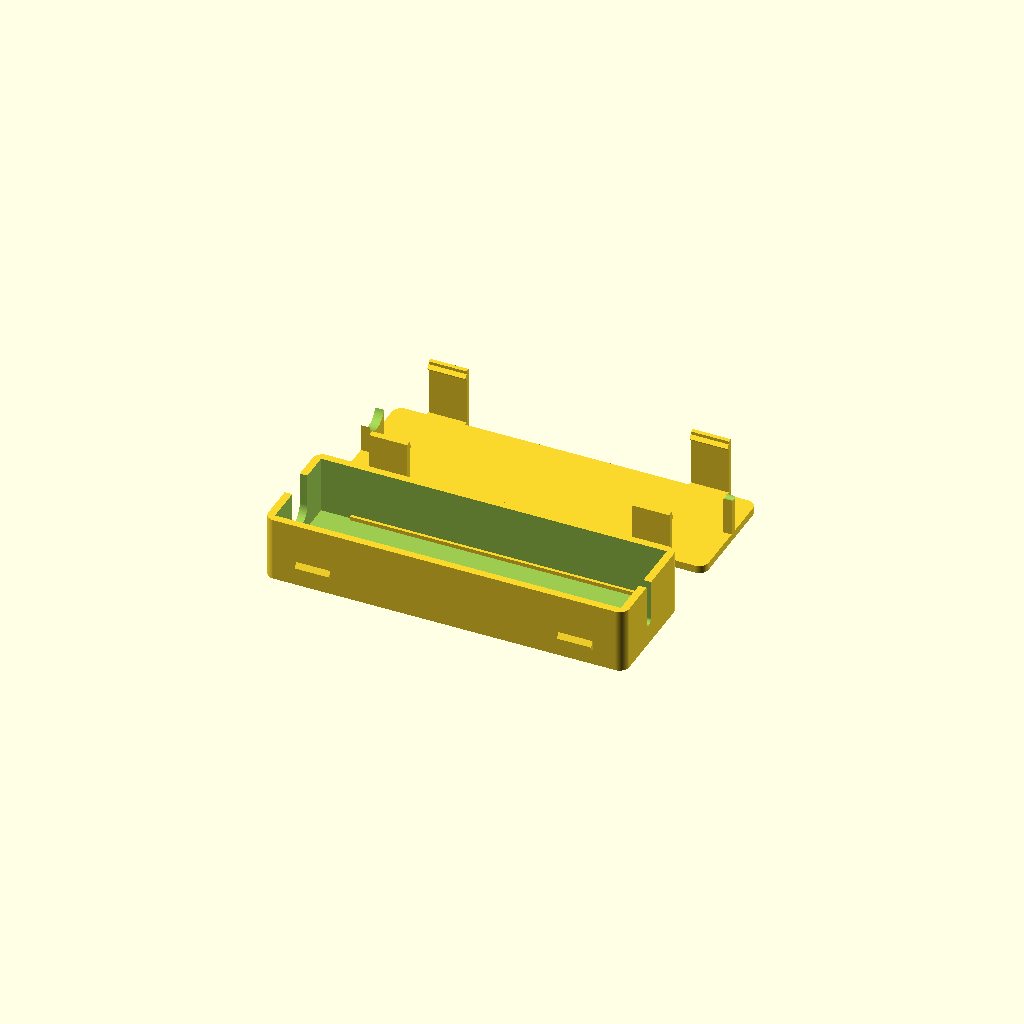
Cell 1: the model at its default parameters.
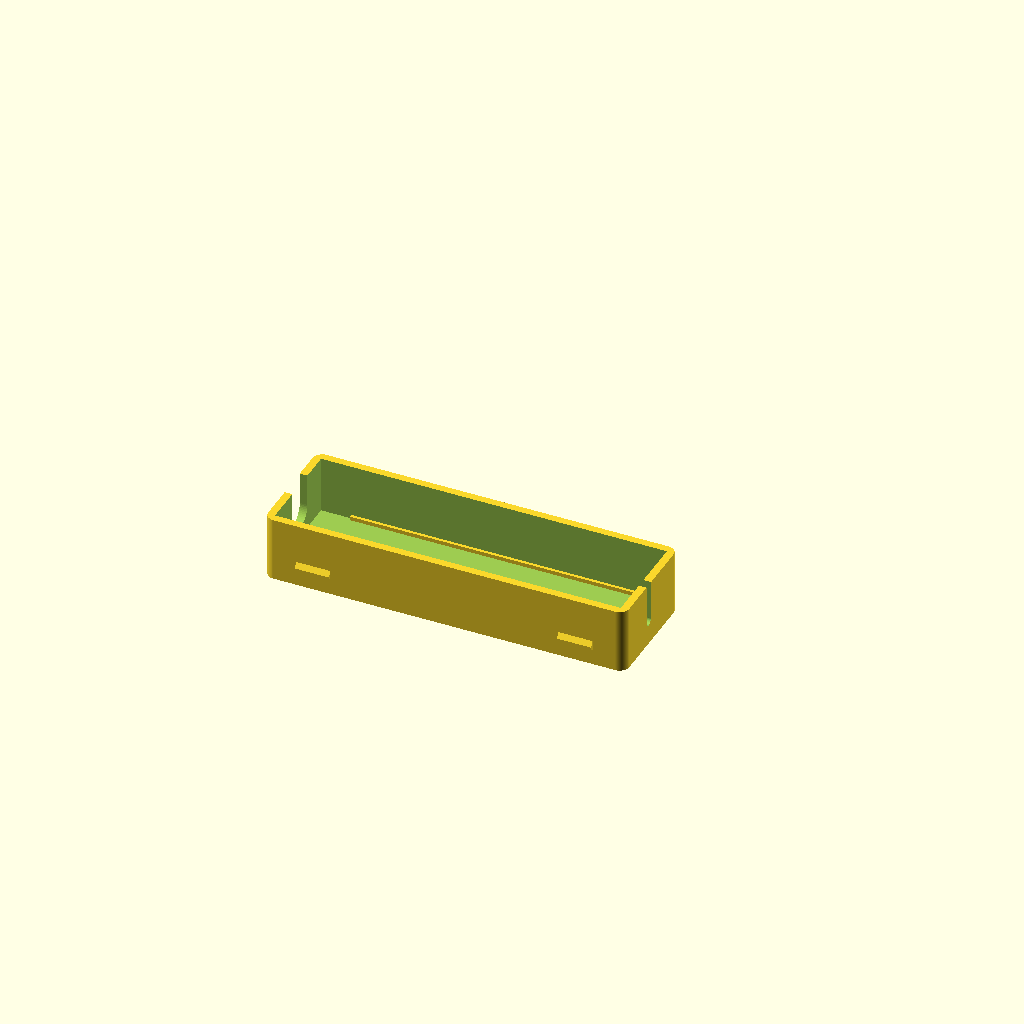
Cell 2 — part set to "base", the other parameters unchanged.
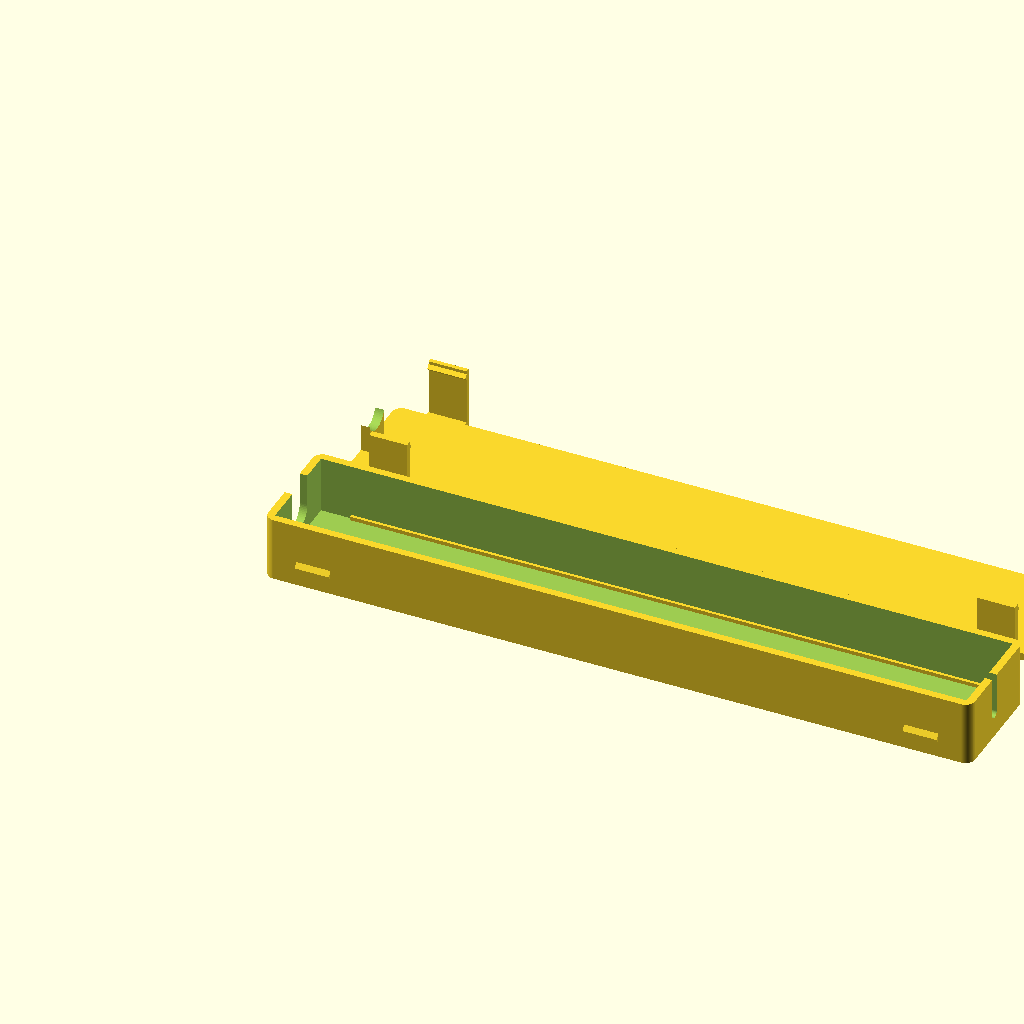
Cell 3: internal_length = 182 (everything else at default).
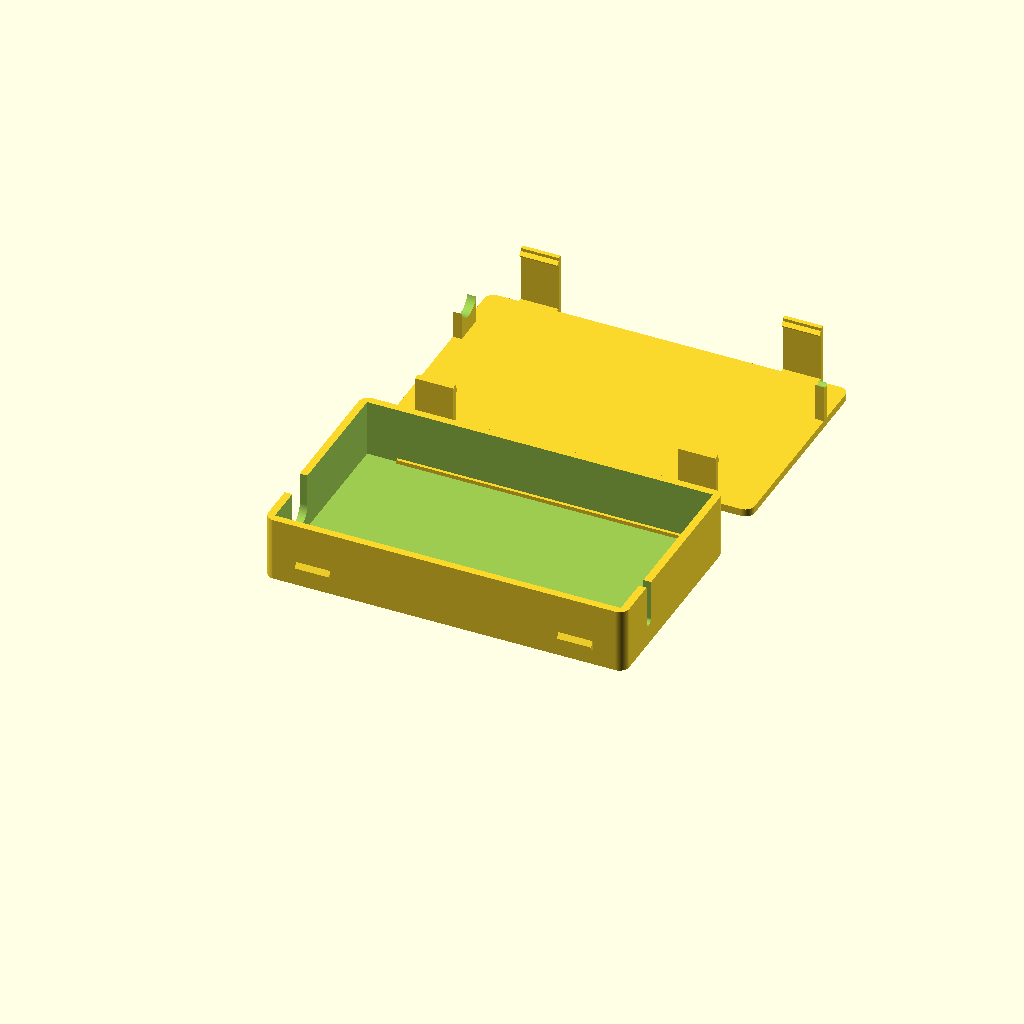
Cell 4 — internal_width set to 52, the other parameters unchanged.
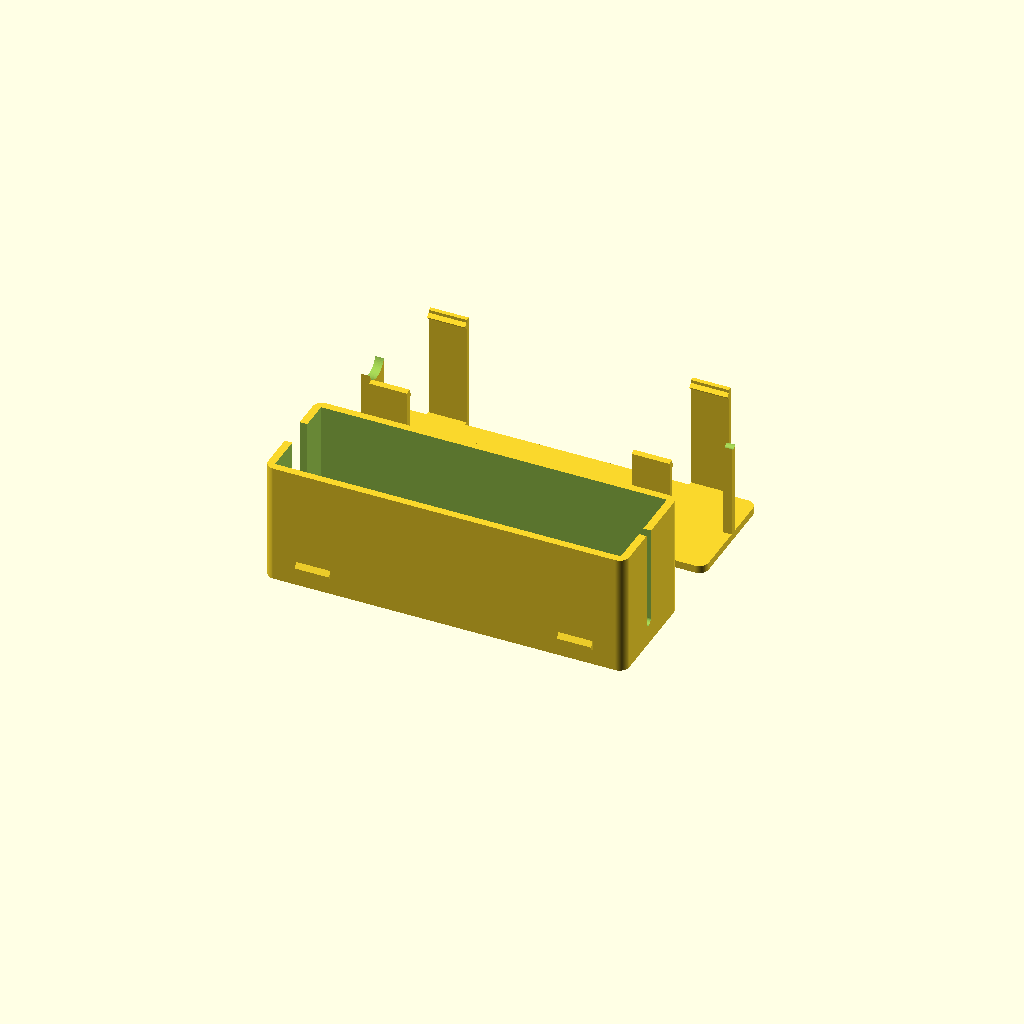
Cell 5 — internal_height set to 30, the other parameters unchanged.
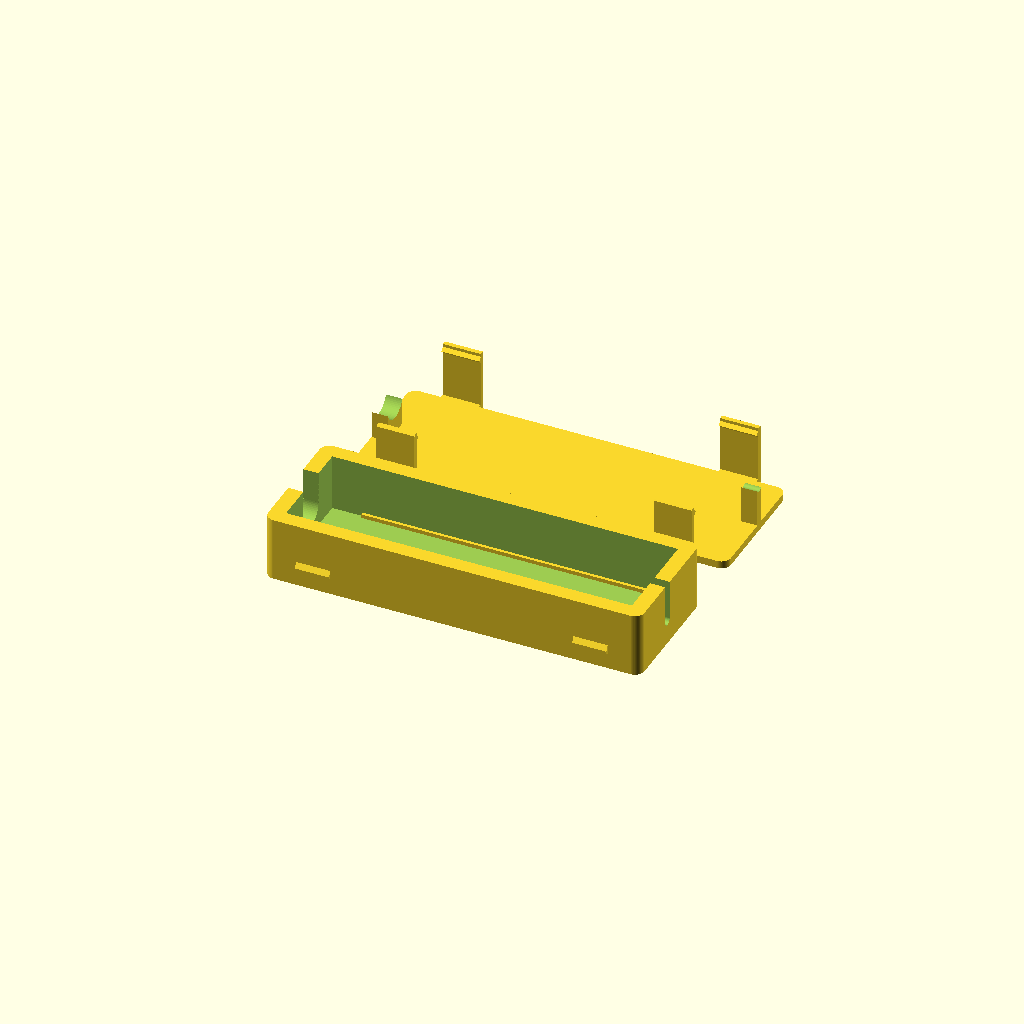
Cell 6: the same model with wall = 4.
All cells are drawn from one camera (rotation 55°, 0°, 25°, orthographic, colour scheme Cornfield), so only the parameter changes between them.
Source of the model, connection-board-enclosure/connection_board_snapfit_v2.scad:
// Connection board enclosure | external snap-fit revision | all dimensions in mm
// Open in OpenSCAD. Select part: layout, base, lid, assembled.
// Both cable slots open upwards; matching lid tongues close them.
// The lid is printed upside down (exterior face on the print bed).

/* [Output] */
part = "layout"; // [layout,base,lid,assembled,interference]
$fn = 64;

/* [Enclosure] */
internal_length = 91; // 90 mm board plus 1 mm total clearance
internal_width = 26;
internal_height = 15;
wall = 2;
floor_thickness = 2;
lid_thickness = 2;
corner_radius = 2.5;

/* [Left cable] */
left_diameter = 8;
left_clearance = 0.5; // added to diameter, not per side
left_y = 14; // centre from cavity long edge; 10 mm + 8/2
left_z = 6.5; // centre above inside floor; estimated, adjust to suit

/* [Right cable] */
right_diameter = 2;
right_clearance = 0.5;
right_y = 11.5; // centre from same cavity long edge; assumed centred
right_z = 4.5; // centre above inside floor; estimated

/* [Board support] */
rail_height = 1; // board underside above inside floor; estimated
rail_inset = 0.8; // rail extends this far into cavity
rail_end_gap = 8; // avoid ties and wires at ends

/* [External snap clips] */
// Four outside spring arms engage raised catches on the base.
// No screws, holes, inserts or loss of internal clearance.
clip_end_offset = 13;
clip_width = 10;
clip_arm_thickness = 1.4;
clip_wall_gap = 1.00; // free clearance between arm and body
clip_tip_z = 2.2; // bottom of arm, above outside base floor
clip_hook_depth = 0.80; // inward projection from arm inner face
clip_hook_start_z = 3.0; // start of lead-in ramp
clip_hook_peak_z = 3.9;
clip_hook_return_z = 4.75; // printable upper hook slope
catch_projection = 0.85;
catch_bottom_z = 4.15;
catch_lower_ramp = 0.65;
catch_flat_height = 0.50;
catch_upper_ramp = 1.35;
catch_side_clearance = 0.5; // each end of catch narrower than arm
clip_root_overlap = 1.0; // how far lid bridge overlaps body
slot_fit = 0.20; // clearance each side of lid tongue
plug_inside_extension = 0.30;
print_spacing = 10;

/* [Hidden] */
L = internal_length + 2*wall;
W = internal_width + 2*wall;
B = floor_thickness + internal_height;
H = B + lid_thickness;
eps = 0.02;
left_r = (left_diameter+left_clearance)/2;
right_r = (right_diameter+right_clearance)/2;

assert(wall >= 1.5 && floor_thickness > 0 && lid_thickness > 0);
assert(corner_radius >= 0 && corner_radius <= wall+0.5);
assert(rail_height > 0 && rail_height < internal_height);
assert(rail_end_gap >= 0 && 2*rail_end_gap < internal_length);
assert(clip_end_offset-clip_width/2 > corner_radius &&
       2*clip_end_offset+clip_width < L);
assert(clip_arm_thickness > 0 && clip_wall_gap > clip_hook_depth && clip_hook_depth > 0);
assert(catch_projection <= clip_wall_gap &&
       catch_projection > clip_wall_gap-clip_hook_depth,
       "Catch must overlap hook but clear the relaxed arm");
assert(clip_tip_z >= 0 && clip_tip_z < clip_hook_start_z &&
       clip_hook_start_z < clip_hook_peak_z && clip_hook_peak_z < clip_hook_return_z);
assert(clip_hook_return_z < B-2 && catch_bottom_z > clip_hook_peak_z);
assert(catch_lower_ramp > 0 && catch_flat_height > 0 && catch_upper_ramp > 0);
assert(catch_bottom_z+catch_lower_ramp+catch_flat_height+catch_upper_ramp < B);
assert(clip_width > 2*catch_side_clearance && clip_root_overlap > 0 && clip_root_overlap <= wall);
// Check that relaxed hook and catch do not intersect at full closure.
// Both profiles are linear in the only possible overlap region.
assert(clip_hook_return_z <= catch_bottom_z ||
       (catch_projection/catch_lower_ramp)*
       max(0,min(catch_lower_ramp,clip_hook_return_z-catch_bottom_z)) <= clip_wall_gap,
       "Adjust hook/catch heights to avoid assembled interference");
for (c = [[left_y,left_z,left_r],[right_y,right_z,right_r]]) {
    assert(c[0]-c[2] > 0 && c[0]+c[2] < internal_width,
        "Cable opening must fit inside cavity width");
    assert(c[1]-c[2] >= 0 && c[1]+c[2] <= internal_height,
        "Cable opening must fit within internal height; adjust cable_z");
    assert(c[2] > slot_fit);
}

module rounded_body(h) {
    linear_extrude(height=h)
        if (corner_radius > 0)
            translate([corner_radius,corner_radius])
                offset(r=corner_radius)
                    square([L-2*corner_radius,W-2*corner_radius]);
        else square([L,W]);
}

// Profile coordinates are [outward distance from side wall, assembled Z].
// Extrusion runs along X; mirror the near-side mechanism onto far side.
module side_profile(x, width, points) {
    translate([x+width/2,0,0])
        rotate([0,-90,0]) rotate([0,0,-90])
            linear_extrude(height=width,convexity=4) polygon(points);
}
module side_pair() {
    children();
    translate([0,W,0]) mirror([0,1,0]) children();
}
module base_catches() {
    for(x=[clip_end_offset,L-clip_end_offset]) side_pair()
        side_profile(x,clip_width-2*catch_side_clearance,[
            [-eps,catch_bottom_z],
            [0,catch_bottom_z],
            [catch_projection,catch_bottom_z+catch_lower_ramp],
            [catch_projection,catch_bottom_z+catch_lower_ramp+catch_flat_height],
            [0,catch_bottom_z+catch_lower_ramp+catch_flat_height+catch_upper_ramp],
            [-eps,catch_bottom_z+catch_lower_ramp+catch_flat_height+catch_upper_ramp]
        ]);
}
module lid_clips() {
    u=clip_wall_gap;
    o=u+clip_arm_thickness;
    for(x=[clip_end_offset,L-clip_end_offset]) side_pair()
        side_profile(x,clip_width,[
            [-clip_root_overlap,B],
            [u,B],
            [u,clip_hook_return_z],
            [u-clip_hook_depth,clip_hook_peak_z],
            [u,clip_hook_start_z],
            [u,clip_tip_z],
            [o-0.25,clip_tip_z],
            [o,clip_tip_z+0.3],
            [o,H],
            [-clip_root_overlap,H]
        ]);
}

// X-axis cylinder for cable opening.
module x_cylinder(x,y,z,len,r) {
    translate([x,y,z]) rotate([0,90,0]) cylinder(h=len,r=r);
}

// A U-shaped cut, open to the top of the base.
module cable_slot(left,y,z,r) {
    x = left ? -eps : L-wall-eps;
    yy = wall+y;
    zz = floor_thickness+z;
    len = wall+2*eps;
    union() {
        x_cylinder(x,yy,zz,len,r);
        translate([x,yy-r,zz]) cube([len,2*r,B-zz+eps]);
    }
}

// Lid tongue drops into the U-slot, with a concave lower edge.
// This traps the cable in a round opening without clamping it.
module cable_tongue(left,y,z,r) {
    x = left ? 0 : L-wall-plug_inside_extension;
    len = wall+plug_inside_extension;
    yy = wall+y;
    zz = floor_thickness+z;
    difference() {
        translate([x,yy-r+slot_fit,zz])
            cube([len,2*(r-slot_fit),B-zz+eps]);
        x_cylinder(x-eps,yy,zz,len+2*eps,r);
    }
}

module support_rails() {
    for(y=[wall-eps,W-wall-rail_inset])
        translate([wall+rail_end_gap,y,floor_thickness-eps])
            cube([internal_length-2*rail_end_gap,
                  rail_inset+eps,rail_height+eps]);
}

module base() {
    difference() {
        union() {
            difference() {
                rounded_body(B);
                translate([wall,wall,floor_thickness])
                    cube([internal_length,internal_width,internal_height+eps]);
            }
            support_rails();
            base_catches();
        }
        cable_slot(true,left_y,left_z,left_r);
        cable_slot(false,right_y,right_z,right_r);
    }
}

module lid_assembled() {
    union() {
        translate([0,0,B]) rounded_body(lid_thickness);
        cable_tongue(true,left_y,left_z,left_r);
        cable_tongue(false,right_y,right_z,right_r);
        lid_clips();
    }
}

module lid_print() {
    translate([0,W,H]) rotate([180,0,0]) lid_assembled();
}

if(part=="base") base();
else if(part=="lid") lid_print();
else if(part=="assembled") {
    color("SlateGray") base();
    color("LightSteelBlue",0.65) lid_assembled();
}
else if(part=="interference") intersection() { base(); lid_assembled(); }
else if(part=="layout") {
    base();
    translate([0,W+2*(clip_wall_gap+clip_arm_thickness)+print_spacing,0]) lid_print();
}
else assert(false,"Unknown part selection");
Parameter table extracted from the source (name, type, default, range or options):
part: string, default "layout", options "layout", "base", "lid", "assembled", "interference"
internal_length: number, default 91
internal_width: number, default 26
internal_height: number, default 15
wall: number, default 2
floor_thickness: number, default 2
lid_thickness: number, default 2
corner_radius: number, default 2.5
left_diameter: number, default 8
left_clearance: number, default 0.5
left_y: number, default 14
left_z: number, default 6.5
right_diameter: number, default 2
right_clearance: number, default 0.5
right_y: number, default 11.5
right_z: number, default 4.5
rail_height: number, default 1
rail_inset: number, default 0.8
rail_end_gap: number, default 8
clip_end_offset: number, default 13
clip_width: number, default 10
clip_arm_thickness: number, default 1.4
clip_wall_gap: number, default 1
clip_tip_z: number, default 2.2
clip_hook_depth: number, default 0.8
clip_hook_start_z: number, default 3
clip_hook_peak_z: number, default 3.9
clip_hook_return_z: number, default 4.75
catch_projection: number, default 0.85
catch_bottom_z: number, default 4.15
catch_lower_ramp: number, default 0.65
catch_flat_height: number, default 0.5
catch_upper_ramp: number, default 1.35
catch_side_clearance: number, default 0.5
clip_root_overlap: number, default 1
slot_fit: number, default 0.2
plug_inside_extension: number, default 0.3
print_spacing: number, default 10
